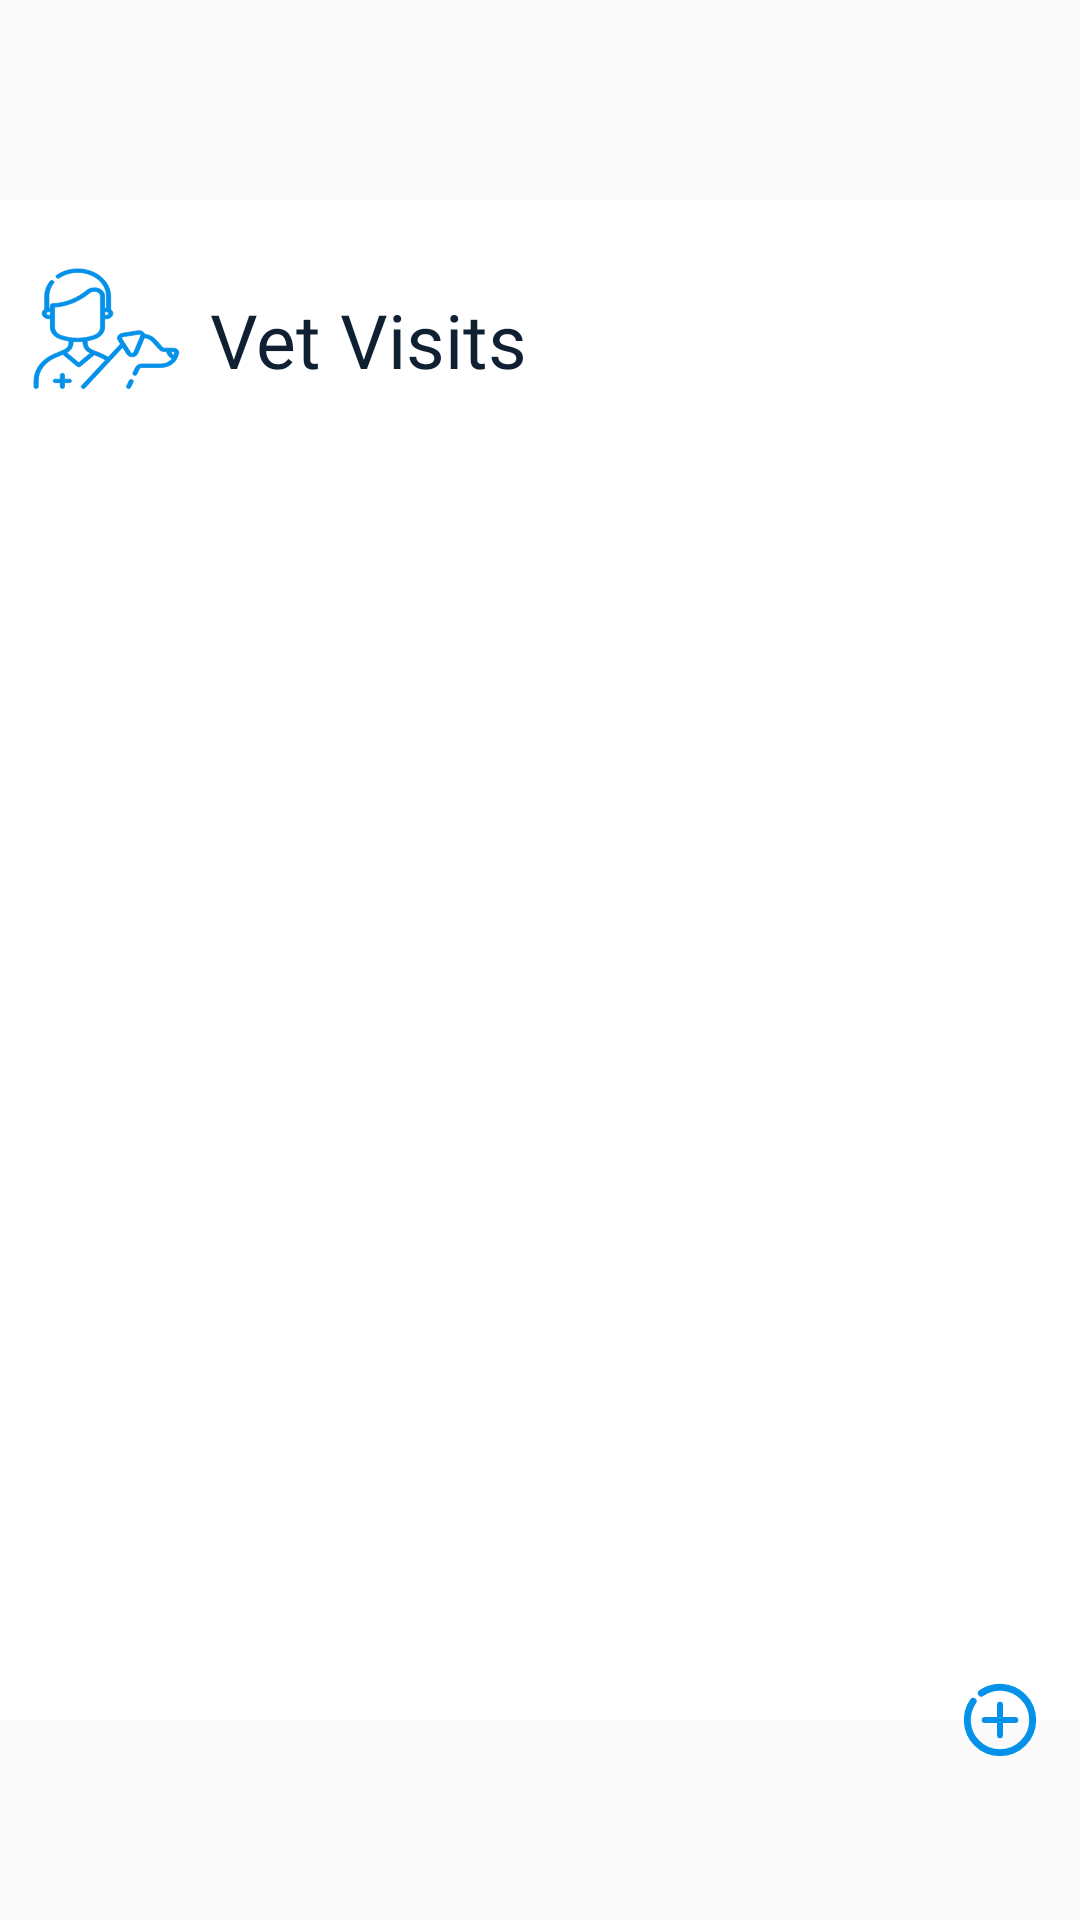

Write the Android layout XML for this screen, with the resource values it uses.
<!-- AndroidManifest.xml: application theme Theme.MunchBotLight -->
<!-- res/layout/fragment_health2.xml -->
<RelativeLayout xmlns:android="http://schemas.android.com/apk/res/android"
    xmlns:app="http://schemas.android.com/apk/res-auto"
    xmlns:tools="http://schemas.android.com/tools"
    android:id="@+id/vaccinationsFragment"
    android:layout_width="756px"
    android:layout_height="1612px"
    android:layout_gravity="center"
    tools:ignore="PxUsage">

    <view
        android:id="@+id/actionBarTop"
        class="android.widget.LinearLayout"
        android:layout_width="match_parent"
        android:layout_height="200px"
        android:layout_alignParentTop="true"
        tools:ignore="PxUsage" />

    <LinearLayout
        android:layout_width="match_parent"
        android:layout_height="match_parent"
        android:layout_below="@+id/actionBarTop"
        android:layout_above="@+id/actionBarBottom"
        android:orientation="vertical"
        android:background="@color/white"
        android:padding="30px">


        <LinearLayout
            android:layout_width="match_parent"
            android:layout_height="200px"
            android:orientation="horizontal"
            android:gravity="center_vertical">

            <ImageView
                android:layout_width="150px"
                android:layout_height="150px"
                android:src="@drawable/ic_vet_visits_clicked" />

            <TextView
                android:id="@+id/MedicalRecords"
                android:layout_width="450px"
                android:layout_height="120px"
                android:gravity="bottom"
                android:layout_marginStart="30px"
                android:text="Vet Visits"
                android:textAppearance="@style/title_44px_darkBlue" />

        </LinearLayout>

        <LinearLayout
            android:layout_width="match_parent"
            android:layout_height="match_parent"
            android:layout_margin="30px"
            android:background="@drawable/cadre_vet"
            android:padding="30px">

            <androidx.recyclerview.widget.RecyclerView
                android:id="@+id/health2RecyclerView"
                android:layout_width="match_parent"
                android:layout_height="match_parent" />
        </LinearLayout>

    </LinearLayout>

    <TextView
        android:id="@+id/To_add_more_MunchBot_devices_simply_tap_btn_located_at_the_bottom_of_your_screen"
        android:layout_width="460px"
        android:layout_height="150px"
        android:layout_alignBottom="@+id/actionBarBottom"
        android:layout_alignParentStart="true"
        android:layout_alignParentEnd="true"
        android:layout_marginHorizontal="150px"
        android:layout_marginVertical="545px"
        android:background="@drawable/add_more_device_text"
        android:visibility="gone" />

    <ImageView
        android:id="@+id/add_round_broken_line"
        android:layout_width="100px"
        android:layout_height="100px"
        android:layout_alignParentEnd="true"
        android:layout_alignParentBottom="true"
        android:layout_marginEnd="30px"
        android:layout_marginBottom="150px"
        android:foregroundGravity="center"
        android:src="@drawable/ic_add_round_broken_line" />

    <view
        android:id="@+id/actionBarBottom"
        class="android.widget.LinearLayout"
        android:layout_width="match_parent"
        android:layout_height="200px"
        android:layout_alignParentBottom="true" />

</RelativeLayout>
<!-- resources referenced by this layout -->
<resources>
  <color name="white">#FFFFFF</color>
  <!-- drawable add_more_device_text: vector/xml drawable (drawable, 63835 chars, omitted) -->
  <!-- drawable ic_add_round_broken_line (drawable) -->
  <vector xmlns:android="http://schemas.android.com/apk/res/android"
      android:width="50dp"
      android:height="50dp"
      android:autoMirrored="true"
      android:viewportWidth="26"
      android:viewportHeight="26">
  
      <path
          android:fillColor="#00000000"
          android:pathData="M6.022,8.144C3.71,11.458 4.032,16.053 6.99,19.01C10.309,22.33 15.691,22.33 19.01,19.01C22.33,15.691 22.33,10.309 19.01,6.99C16.053,4.032 11.458,3.71 8.144,6.022"
          android:strokeWidth="1.8"
          android:strokeColor="#0491E9"
          android:strokeLineCap="round" />
  
      <path
          android:fillColor="#00000000"
          android:pathData="M13,9L13,17"
          android:strokeWidth="1.5"
          android:strokeColor="#0491E9"
          android:strokeLineCap="round" />
  
      <path
          android:fillColor="#00000000"
          android:pathData="M17,13L9,13"
          android:strokeWidth="1.5"
          android:strokeColor="#0491E9"
          android:strokeLineCap="round" />
  
  </vector>
  <!-- drawable ic_vet_visits_clicked: vector/xml drawable (drawable, 5127 chars, omitted) -->
  <style name="title_44px_darkBlue">
          <item name="android:textSize">25sp</item>
          <item name="android:textColor">#0F2032</item>
          <item name="android:fontFamily">@font/poppins_semibold</item>
      </style>
  <style name="Theme.MunchBotLight" parent="Theme.AppCompat.Light.NoActionBar" />
</resources>
